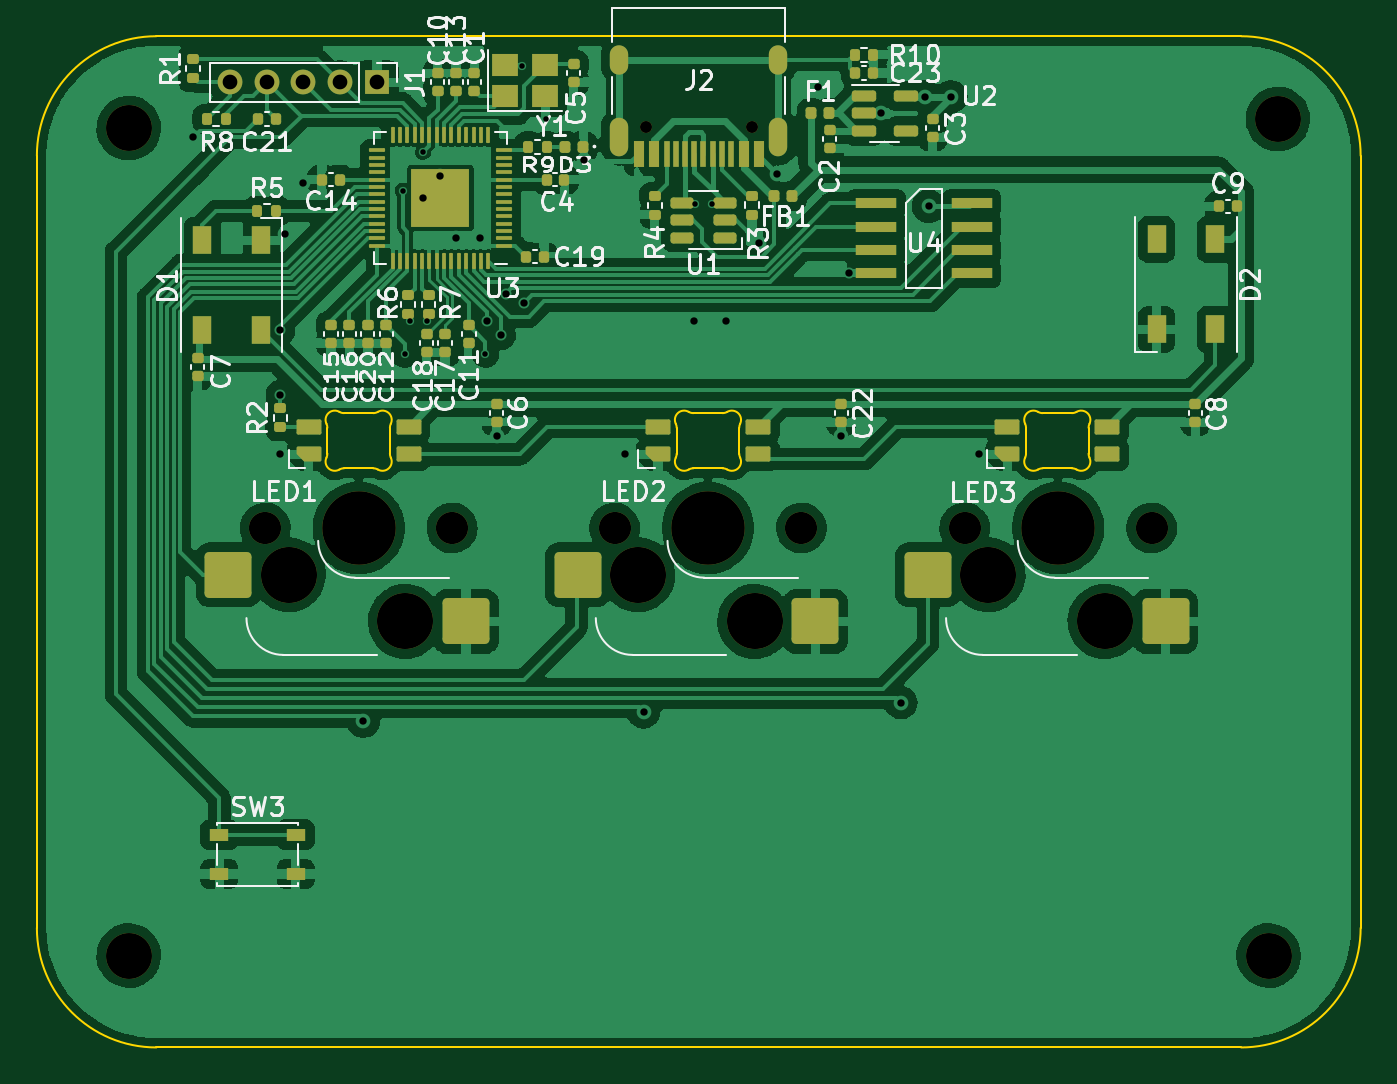
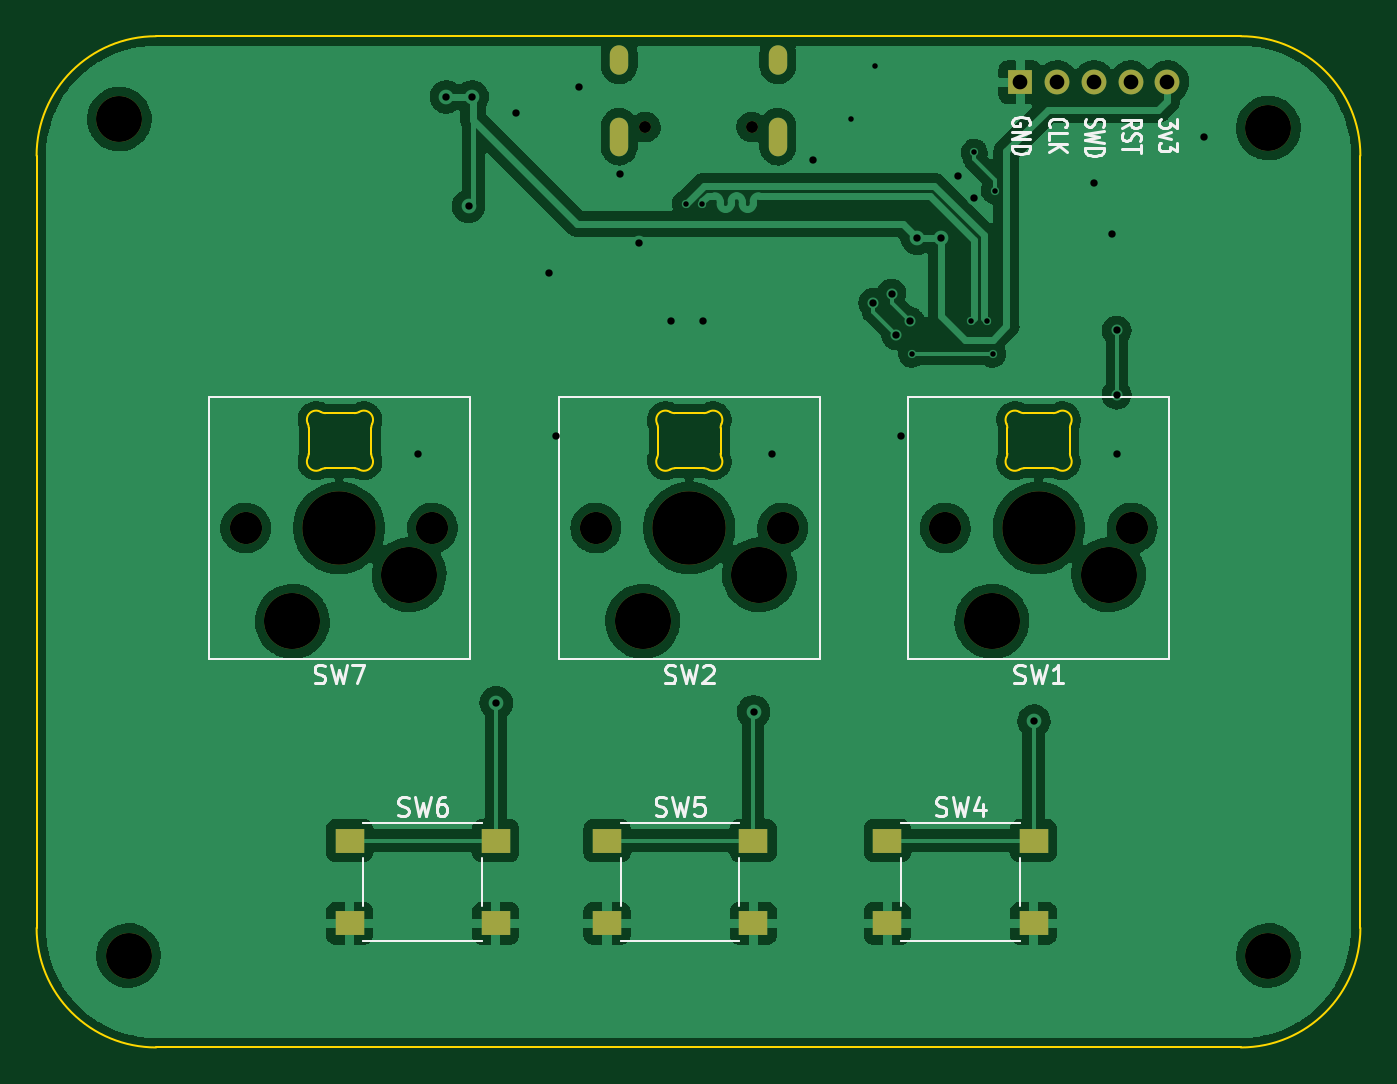
Circuit board: 11 layer files. Board 72.0 x 55.0 mm.
- bottom_copper: muon-B_Cu.gbr (134560 bytes)
- bottom_mask: muon-B_Mask.gbr (2027 bytes)
- paste: muon-B_Paste.gbr (830 bytes)
- bottom_silk: muon-B_Silkscreen.gbr (11057 bytes)
- outline: muon-Edge_Cuts.gbr (4177 bytes)
- top_copper: muon-F_Cu.gbr (214049 bytes)
- top_mask: muon-F_Mask.gbr (10081 bytes)
- paste: muon-F_Paste.gbr (9081 bytes)
- top_silk: muon-F_Silkscreen.gbr (41969 bytes)
- drill: muon-NPTH.drl (920 bytes)
- drill: muon-PTH.drl (1356 bytes)

=== bottom_copper: muon-B_Cu.gbr (134560 bytes, source omitted) ===
=== bottom_mask: muon-B_Mask.gbr ===
%TF.GenerationSoftware,KiCad,Pcbnew,6.0.6+dfsg-1*%
%TF.CreationDate,2022-08-20T11:50:37-07:00*%
%TF.ProjectId,muon,6d756f6e-2e6b-4696-9361-645f70636258,rev?*%
%TF.SameCoordinates,Original*%
%TF.FileFunction,Soldermask,Bot*%
%TF.FilePolarity,Negative*%
%FSLAX45Y45*%
G04 Gerber Fmt 4.5, Leading zero omitted, Abs format (unit mm)*
G04 Created by KiCad (PCBNEW 6.0.6+dfsg-1) date 2022-08-20 11:50:37*
%MOMM*%
%LPD*%
G01*
G04 APERTURE LIST*
%ADD10C,2.500000*%
%ADD11C,0.650000*%
%ADD12O,1.000000X1.600000*%
%ADD13O,1.000000X2.100000*%
%ADD14R,1.350000X1.350000*%
%ADD15O,1.350000X1.350000*%
%ADD16C,3.050000*%
%ADD17C,1.750000*%
%ADD18C,4.000000*%
%ADD19R,1.550000X1.300000*%
G04 APERTURE END LIST*
D10*
%TO.C,REF\u002A\u002A*%
X12250000Y-10500000D03*
%TD*%
D11*
%TO.C,J2*%
X15061000Y-5994000D03*
X15639000Y-5994000D03*
D12*
X15782000Y-5629000D03*
X14918000Y-5629000D03*
D13*
X15782000Y-6047000D03*
X14918000Y-6047000D03*
%TD*%
D10*
%TO.C,REF\u002A\u002A*%
X18450000Y-10500000D03*
%TD*%
D14*
%TO.C,J1*%
X13600000Y-5750000D03*
D15*
X13400000Y-5750000D03*
X13200000Y-5750000D03*
X13000000Y-5750000D03*
X12800000Y-5750000D03*
%TD*%
D10*
%TO.C,REF\u002A\u002A*%
X18500000Y-5950000D03*
%TD*%
%TO.C,REF\u002A\u002A*%
X12250000Y-6000000D03*
%TD*%
D16*
%TO.C,SW2*%
X15654000Y-8683000D03*
D17*
X14892000Y-8175000D03*
X15908000Y-8175000D03*
D16*
X15019000Y-8429000D03*
D18*
X15400000Y-8175000D03*
%TD*%
D19*
%TO.C,SW6*%
X16452500Y-9875000D03*
X17247500Y-9875000D03*
X16452500Y-10325000D03*
X17247500Y-10325000D03*
%TD*%
%TO.C,SW4*%
X14322500Y-9875000D03*
X13527500Y-9875000D03*
X14322500Y-10325000D03*
X13527500Y-10325000D03*
%TD*%
%TO.C,SW5*%
X15052500Y-9875000D03*
X15847500Y-9875000D03*
X15847500Y-10325000D03*
X15052500Y-10325000D03*
%TD*%
D17*
%TO.C,SW7*%
X17813000Y-8175000D03*
X16797000Y-8175000D03*
D18*
X17305000Y-8175000D03*
D16*
X16924000Y-8429000D03*
X17559000Y-8683000D03*
%TD*%
%TO.C,SW1*%
X13119000Y-8429000D03*
X13754000Y-8683000D03*
D18*
X13500000Y-8175000D03*
D17*
X12992000Y-8175000D03*
X14008000Y-8175000D03*
%TD*%
M02*

=== paste: muon-B_Paste.gbr ===
%TF.GenerationSoftware,KiCad,Pcbnew,6.0.6+dfsg-1*%
%TF.CreationDate,2022-08-20T11:50:36-07:00*%
%TF.ProjectId,muon,6d756f6e-2e6b-4696-9361-645f70636258,rev?*%
%TF.SameCoordinates,Original*%
%TF.FileFunction,Paste,Bot*%
%TF.FilePolarity,Positive*%
%FSLAX45Y45*%
G04 Gerber Fmt 4.5, Leading zero omitted, Abs format (unit mm)*
G04 Created by KiCad (PCBNEW 6.0.6+dfsg-1) date 2022-08-20 11:50:36*
%MOMM*%
%LPD*%
G01*
G04 APERTURE LIST*
%ADD10R,1.550000X1.300000*%
G04 APERTURE END LIST*
D10*
%TO.C,SW6*%
X16452500Y-9875000D03*
X17247500Y-9875000D03*
X16452500Y-10325000D03*
X17247500Y-10325000D03*
%TD*%
%TO.C,SW4*%
X14322500Y-9875000D03*
X13527500Y-9875000D03*
X14322500Y-10325000D03*
X13527500Y-10325000D03*
%TD*%
%TO.C,SW5*%
X15052500Y-9875000D03*
X15847500Y-9875000D03*
X15847500Y-10325000D03*
X15052500Y-10325000D03*
%TD*%
M02*

=== bottom_silk: muon-B_Silkscreen.gbr (11057 bytes, source omitted) ===
=== outline: muon-Edge_Cuts.gbr ===
%TF.GenerationSoftware,KiCad,Pcbnew,6.0.6+dfsg-1*%
%TF.CreationDate,2022-08-20T11:50:37-07:00*%
%TF.ProjectId,muon,6d756f6e-2e6b-4696-9361-645f70636258,rev?*%
%TF.SameCoordinates,Original*%
%TF.FileFunction,Profile,NP*%
%FSLAX45Y45*%
G04 Gerber Fmt 4.5, Leading zero omitted, Abs format (unit mm)*
G04 Created by KiCad (PCBNEW 6.0.6+dfsg-1) date 2022-08-20 11:50:37*
%MOMM*%
%LPD*%
G01*
G04 APERTURE LIST*
%TA.AperFunction,Profile*%
%ADD10C,0.100000*%
%TD*%
G04 APERTURE END LIST*
D10*
X18300000Y-5500000D02*
X12400000Y-5500000D01*
X18950000Y-6150000D02*
X18950000Y-10350000D01*
X18950000Y-6150000D02*
G75*
G03*
X18300000Y-5500000I-650000J0D01*
G01*
X12400000Y-11000000D02*
X18300000Y-11000000D01*
X12400000Y-5500000D02*
G75*
G03*
X11750000Y-6150000I0J-650000D01*
G01*
X18300000Y-11000000D02*
G75*
G03*
X18950000Y-10350000I0J650000D01*
G01*
X11750000Y-6150000D02*
X11750000Y-10350000D01*
X11750000Y-10350000D02*
G75*
G03*
X12400000Y-11000000I650000J0D01*
G01*
%TO.C,LED2*%
X15479445Y-7550000D02*
X15320555Y-7550000D01*
X15320555Y-7850000D02*
X15479445Y-7850000D01*
X15230000Y-7629716D02*
X15230000Y-7770284D01*
X15570000Y-7770284D02*
X15570000Y-7629716D01*
X15504671Y-7856830D02*
G75*
G03*
X15479445Y-7850000I-25226J-43171D01*
G01*
X15570001Y-7770284D02*
G75*
G03*
X15574948Y-7791972I49939J-16D01*
G01*
X15574948Y-7608028D02*
G75*
G03*
X15504671Y-7543170I-45051J21688D01*
G01*
X15225052Y-7791972D02*
G75*
G03*
X15295329Y-7856830I45051J-21688D01*
G01*
X15295329Y-7543170D02*
G75*
G03*
X15225052Y-7608028I-25226J-43170D01*
G01*
X15504671Y-7856830D02*
G75*
G03*
X15574948Y-7791972I25226J43170D01*
G01*
X15225052Y-7791972D02*
G75*
G03*
X15230000Y-7770284I-45051J21688D01*
G01*
X15230000Y-7629716D02*
G75*
G03*
X15225052Y-7608028I-49999J0D01*
G01*
X15479445Y-7550000D02*
G75*
G03*
X15504671Y-7543170I0J50001D01*
G01*
X15295329Y-7543170D02*
G75*
G03*
X15320555Y-7550000I25226J43171D01*
G01*
X15574948Y-7608028D02*
G75*
G03*
X15570000Y-7629716I45055J-21688D01*
G01*
X15320555Y-7850000D02*
G75*
G03*
X15295329Y-7856830I0J-50001D01*
G01*
%TO.C,LED1*%
X13420555Y-7850000D02*
X13579445Y-7850000D01*
X13670000Y-7770284D02*
X13670000Y-7629716D01*
X13330000Y-7629716D02*
X13330000Y-7770284D01*
X13579445Y-7550000D02*
X13420555Y-7550000D01*
X13325052Y-7791972D02*
G75*
G03*
X13330000Y-7770284I-45051J21688D01*
G01*
X13674948Y-7608028D02*
G75*
G03*
X13604671Y-7543170I-45051J21688D01*
G01*
X13395329Y-7543170D02*
G75*
G03*
X13420555Y-7550000I25226J43171D01*
G01*
X13325052Y-7791972D02*
G75*
G03*
X13395329Y-7856830I45051J-21688D01*
G01*
X13674948Y-7608028D02*
G75*
G03*
X13670000Y-7629716I45055J-21688D01*
G01*
X13604671Y-7856830D02*
G75*
G03*
X13674948Y-7791972I25226J43170D01*
G01*
X13420555Y-7850000D02*
G75*
G03*
X13395329Y-7856830I0J-50001D01*
G01*
X13330000Y-7629716D02*
G75*
G03*
X13325052Y-7608028I-49999J0D01*
G01*
X13579445Y-7550000D02*
G75*
G03*
X13604671Y-7543170I0J50001D01*
G01*
X13670001Y-7770284D02*
G75*
G03*
X13674948Y-7791972I49939J-16D01*
G01*
X13604671Y-7856830D02*
G75*
G03*
X13579445Y-7850000I-25226J-43171D01*
G01*
X13395329Y-7543170D02*
G75*
G03*
X13325052Y-7608028I-25226J-43170D01*
G01*
%TO.C,LED3*%
X17470000Y-7770284D02*
X17470000Y-7629716D01*
X17220555Y-7850000D02*
X17379445Y-7850000D01*
X17379445Y-7550000D02*
X17220555Y-7550000D01*
X17130000Y-7629716D02*
X17130000Y-7770284D01*
X17379445Y-7550000D02*
G75*
G03*
X17404671Y-7543170I0J50001D01*
G01*
X17220555Y-7850000D02*
G75*
G03*
X17195329Y-7856830I0J-50001D01*
G01*
X17130000Y-7629716D02*
G75*
G03*
X17125052Y-7608028I-49999J0D01*
G01*
X17125052Y-7791972D02*
G75*
G03*
X17195329Y-7856830I45051J-21688D01*
G01*
X17195329Y-7543170D02*
G75*
G03*
X17220555Y-7550000I25226J43171D01*
G01*
X17404671Y-7856830D02*
G75*
G03*
X17379445Y-7850000I-25226J-43171D01*
G01*
X17469999Y-7770284D02*
G75*
G03*
X17474948Y-7791972I49962J-6D01*
G01*
X17474949Y-7608028D02*
G75*
G03*
X17470000Y-7629716I45050J-21688D01*
G01*
X17474948Y-7608028D02*
G75*
G03*
X17404671Y-7543170I-45051J21688D01*
G01*
X17125052Y-7791972D02*
G75*
G03*
X17130000Y-7770284I-45051J21688D01*
G01*
X17195329Y-7543170D02*
G75*
G03*
X17125052Y-7608028I-25226J-43170D01*
G01*
X17404671Y-7856830D02*
G75*
G03*
X17474948Y-7791972I25226J43170D01*
G01*
%TD*%
M02*

=== top_copper: muon-F_Cu.gbr (214049 bytes, source omitted) ===
=== top_mask: muon-F_Mask.gbr (10081 bytes, source omitted) ===
=== paste: muon-F_Paste.gbr (9081 bytes, source omitted) ===
=== top_silk: muon-F_Silkscreen.gbr (41969 bytes, source omitted) ===
=== drill: muon-NPTH.drl ===
M48
; DRILL file {KiCad 6.0.6+dfsg-1} date Sat 20 Aug 2022 11:50:41 AM PDT
; FORMAT={-:-/ absolute / metric / decimal}
; #@! TF.CreationDate,2022-08-20T11:50:41-07:00
; #@! TF.GenerationSoftware,Kicad,Pcbnew,6.0.6+dfsg-1
; #@! TF.FileFunction,NonPlated,1,2,NPTH
FMAT,2
METRIC
; #@! TA.AperFunction,NonPlated,NPTH,ComponentDrill
T1C0.650
; #@! TA.AperFunction,NonPlated,NPTH,ComponentDrill
T2C1.750
; #@! TA.AperFunction,NonPlated,NPTH,ComponentDrill
T3C2.500
; #@! TA.AperFunction,NonPlated,NPTH,ComponentDrill
T4C3.050
; #@! TA.AperFunction,NonPlated,NPTH,ComponentDrill
T5C4.000
%
G90
G05
T1
X150.61Y-59.94
X156.39Y-59.94
T2
X129.92Y-81.75
X140.08Y-81.75
X148.92Y-81.75
X159.08Y-81.75
X167.97Y-81.75
X178.13Y-81.75
T3
X122.5Y-60.0
X122.5Y-105.0
X184.5Y-105.0
X185.0Y-59.5
T4
X131.19Y-84.29
X137.54Y-86.83
X150.19Y-84.29
X156.54Y-86.83
X169.24Y-84.29
X175.59Y-86.83
T5
X135.0Y-81.75
X154.0Y-81.75
X173.05Y-81.75
T0
M30

=== drill: muon-PTH.drl ===
M48
; DRILL file {KiCad 6.0.6+dfsg-1} date Sat 20 Aug 2022 11:50:41 AM PDT
; FORMAT={-:-/ absolute / metric / decimal}
; #@! TF.CreationDate,2022-08-20T11:50:41-07:00
; #@! TF.GenerationSoftware,Kicad,Pcbnew,6.0.6+dfsg-1
; #@! TF.FileFunction,Plated,1,2,PTH
FMAT,2
METRIC
; #@! TA.AperFunction,Plated,PTH,ViaDrill
T1C0.300
; #@! TA.AperFunction,Plated,PTH,ViaDrill
T2C0.400
; #@! TA.AperFunction,Plated,PTH,ComponentDrill
T3C0.600
; #@! TA.AperFunction,Plated,PTH,ComponentDrill
T4C0.800
%
G90
G05
T1
X137.4Y-63.4
X137.5Y-72.3
X137.8Y-70.5
X138.5Y-61.3
X138.7Y-70.5
X141.9Y-72.3
X143.9Y-56.613
X145.2Y-59.5
X153.3Y-64.1
X154.2Y-64.1
T2
X125.998Y-60.5
X130.75Y-71.0
X130.75Y-74.5
X130.75Y-77.75
X131.0Y-65.75
X132.0Y-63.0
X135.25Y-92.25
X138.5Y-63.8
X139.4Y-62.6
X140.3Y-66.0
X141.6Y-66.0
X142.0Y-70.5
X142.5Y-76.75
X142.75Y-71.25
X143.0Y-69.0
X144.0Y-69.5
X147.25Y-61.75
X149.5Y-77.75
X150.5Y-91.75
X153.25Y-70.5
X155.0Y-70.5
X156.75Y-66.25
X157.75Y-62.5
X160.0Y-57.75
X161.25Y-76.75
X161.65Y-67.9
X163.412Y-59.2
X164.5Y-91.25
X165.812Y-58.3
X166.0Y-64.25
X167.213Y-58.3
X168.75Y-77.75
T4
X128.0Y-57.5
X130.0Y-57.5
X132.0Y-57.5
X134.0Y-57.5
X136.0Y-57.5
T3
G00X149.18Y-56.59
M15
G01X149.18Y-55.99
M16
G05
G00X149.18Y-61.02
M15
G01X149.18Y-59.92
M16
G05
G00X157.82Y-56.59
M15
G01X157.82Y-55.99
M16
G05
G00X157.82Y-61.02
M15
G01X157.82Y-59.92
M16
G05
T0
M30

